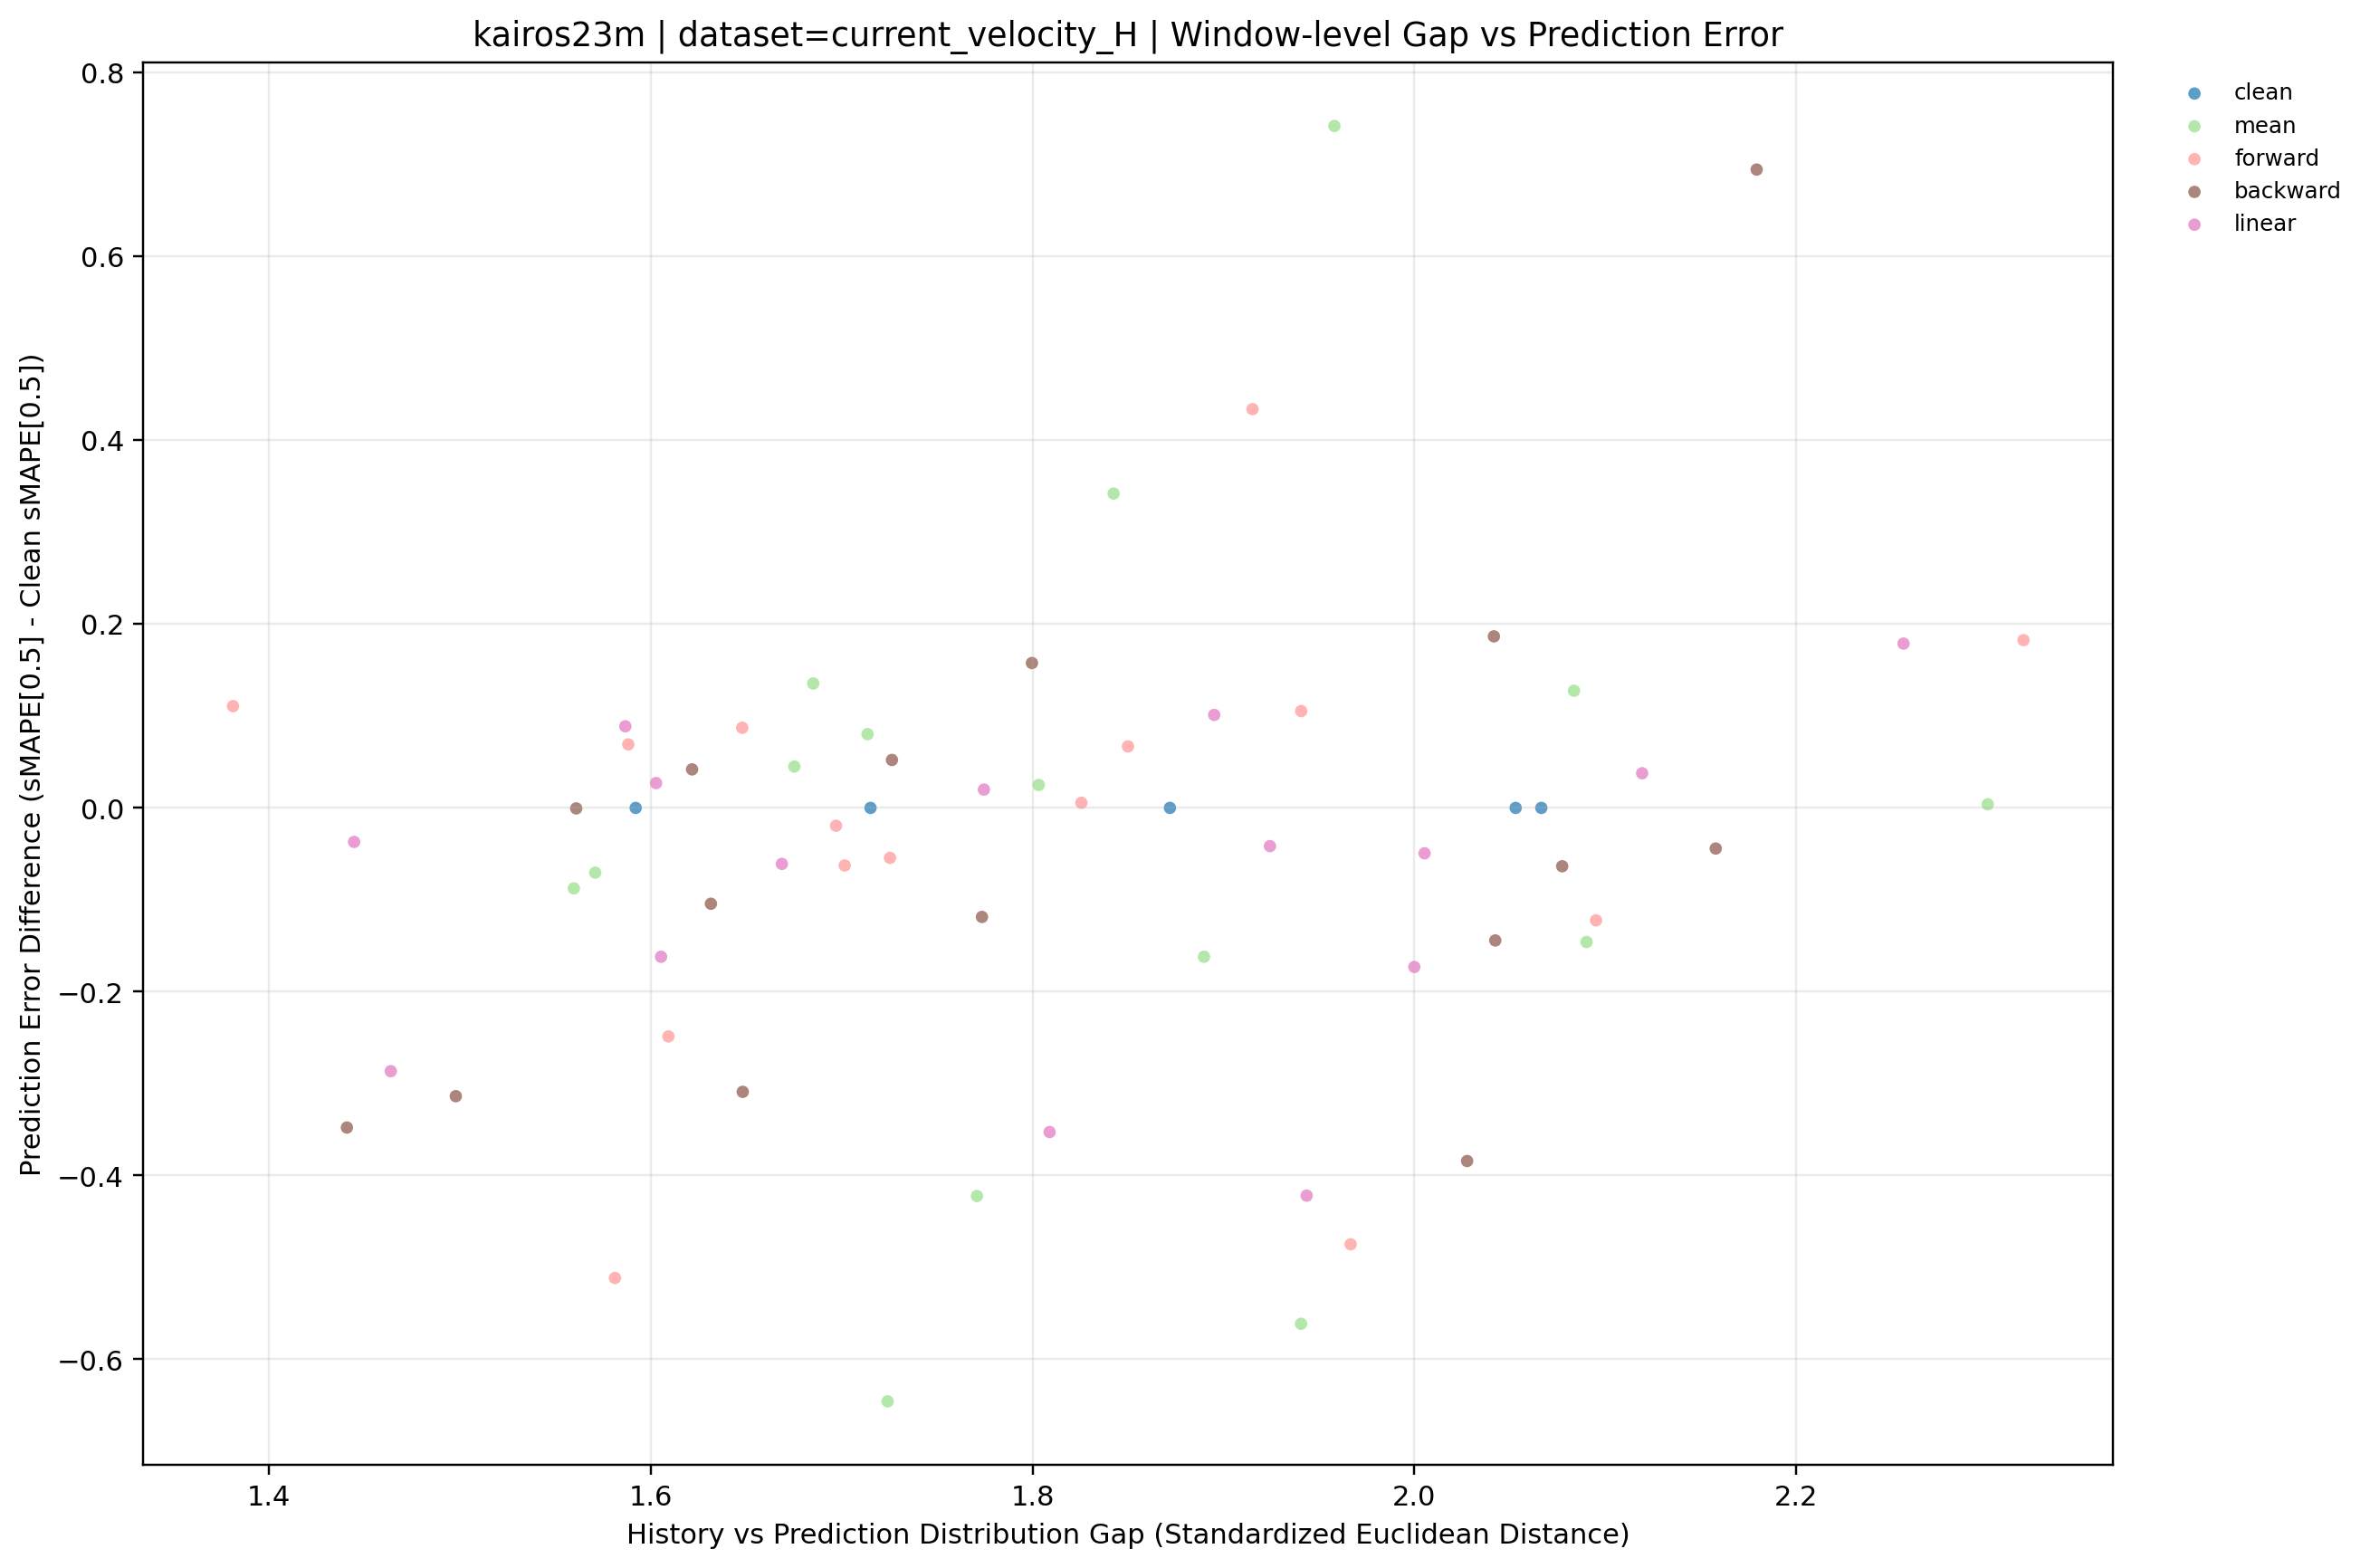

Data behind this chart, as committed beside it:
dataset, term, ratio_code, imputation_method, window_idx, distribution_gap, smape, smape_diff_vs_clean, prediction_mode, y_value
current_velocity_H, long, 010, backward, 0, 2.028, 3.803, -0.3843, backward, -0.3843
current_velocity_H, long, 010, backward, 1, 1.726, 4.525, 0.05218, backward, 0.05218
current_velocity_H, long, 010, backward, 2, 1.561, 3.884, -0.0005515, backward, -0.0005515
current_velocity_H, long, 010, backward, 3, 1.631, 4.325, -0.1043, backward, -0.1043
current_velocity_H, long, 010, backward, 4, 2.158, 3.175, -0.04419, backward, -0.04419
current_velocity_H, long, 020, backward, 0, 2.043, 4.043, -0.1442, backward, -0.1442
current_velocity_H, long, 020, backward, 1, 1.8, 4.63, 0.1576, backward, 0.1576
current_velocity_H, long, 020, backward, 2, 1.498, 3.57, -0.3137, backward, -0.3137
current_velocity_H, long, 020, backward, 3, 2.18, 5.124, 0.6946, backward, 0.6946
current_velocity_H, long, 020, backward, 4, 1.774, 3.101, -0.1186, backward, -0.1186
current_velocity_H, long, 030, backward, 0, 1.441, 3.84, -0.3478, backward, -0.3478
current_velocity_H, long, 030, backward, 1, 2.042, 4.659, 0.1867, backward, 0.1867
current_velocity_H, long, 030, backward, 2, 1.622, 3.926, 0.04193, backward, 0.04193
current_velocity_H, long, 030, backward, 3, 1.648, 4.121, -0.309, backward, -0.309
current_velocity_H, long, 030, backward, 4, 2.078, 3.156, -0.06349, backward, -0.06349
current_velocity_H, long, , clean, 0, 2.067, 4.188, 0.0, clean, 0.0
current_velocity_H, long, , clean, 1, 1.872, 4.472, 0.0, clean, 0.0
current_velocity_H, long, , clean, 2, 1.592, 3.884, 0.0, clean, 0.0
current_velocity_H, long, , clean, 3, 1.715, 4.43, 0.0, clean, 0.0
current_velocity_H, long, , clean, 4, 2.053, 3.219, 0.0, clean, 0.0
current_velocity_H, long, 010, forward, 0, 1.967, 3.713, -0.4749, forward, -0.4749
current_velocity_H, long, 010, forward, 1, 1.826, 4.478, 0.005603, forward, 0.005603
current_velocity_H, long, 010, forward, 2, 1.648, 3.971, 0.08722, forward, 0.08722
current_velocity_H, long, 010, forward, 3, 1.725, 4.375, -0.05438, forward, -0.05438
current_velocity_H, long, 010, forward, 4, 1.941, 3.325, 0.1054, forward, 0.1054
current_velocity_H, long, 020, forward, 0, 1.915, 4.621, 0.4339, forward, 0.4339
current_velocity_H, long, 020, forward, 1, 1.85, 4.539, 0.06692, forward, 0.06692
current_velocity_H, long, 020, forward, 2, 1.609, 3.635, -0.2487, forward, -0.2487
current_velocity_H, long, 020, forward, 3, 1.581, 3.918, -0.5115, forward, -0.5115
current_velocity_H, long, 020, forward, 4, 2.095, 3.097, -0.1224, forward, -0.1224
current_velocity_H, long, 030, forward, 0, 1.381, 4.298, 0.1107, forward, 0.1107
current_velocity_H, long, 030, forward, 1, 2.319, 4.655, 0.1826, forward, 0.1826
current_velocity_H, long, 030, forward, 2, 1.588, 3.953, 0.0691, forward, 0.0691
current_velocity_H, long, 030, forward, 3, 1.702, 4.367, -0.06265, forward, -0.06265
current_velocity_H, long, 030, forward, 4, 1.697, 3.2, -0.01939, forward, -0.01939
current_velocity_H, long, 010, linear, 0, 1.944, 3.766, -0.4219, linear, -0.4219
current_velocity_H, long, 010, linear, 1, 1.775, 4.492, 0.01995, linear, 0.01995
current_velocity_H, long, 010, linear, 2, 1.603, 3.911, 0.02702, linear, 0.02702
current_velocity_H, long, 010, linear, 3, 1.669, 4.369, -0.06093, linear, -0.06093
current_velocity_H, long, 010, linear, 4, 2.119, 3.257, 0.0377, linear, 0.0377
current_velocity_H, long, 020, linear, 0, 1.924, 4.146, -0.04157, linear, -0.04157
current_velocity_H, long, 020, linear, 1, 1.895, 4.574, 0.1012, linear, 0.1012
current_velocity_H, long, 020, linear, 2, 1.464, 3.598, -0.2865, linear, -0.2865
current_velocity_H, long, 020, linear, 3, 2, 4.257, -0.1731, linear, -0.1731
current_velocity_H, long, 020, linear, 4, 2.005, 3.17, -0.04941, linear, -0.04941
current_velocity_H, long, 030, linear, 0, 1.444, 4.151, -0.037, linear, -0.037
current_velocity_H, long, 030, linear, 1, 2.256, 4.651, 0.1788, linear, 0.1788
current_velocity_H, long, 030, linear, 2, 1.587, 3.973, 0.08879, linear, 0.08879
current_velocity_H, long, 030, linear, 3, 1.809, 4.077, -0.3527, linear, -0.3527
current_velocity_H, long, 030, linear, 4, 1.605, 3.057, -0.162, linear, -0.162
current_velocity_H, long, 010, mean, 0, 1.941, 3.626, -0.5614, mean, -0.5614
current_velocity_H, long, 010, mean, 1, 1.714, 4.553, 0.08025, mean, 0.08025
current_velocity_H, long, 010, mean, 2, 1.56, 3.797, -0.08756, mean, -0.08756
current_velocity_H, long, 010, mean, 3, 1.675, 4.475, 0.045, mean, 0.045
current_velocity_H, long, 010, mean, 4, 2.301, 3.223, 0.003898, mean, 0.003898
current_velocity_H, long, 020, mean, 0, 2.09, 4.042, -0.146, mean, -0.146
current_velocity_H, long, 020, mean, 1, 1.803, 4.497, 0.02499, mean, 0.02499
current_velocity_H, long, 020, mean, 2, 1.571, 3.814, -0.07044, mean, -0.07044
current_velocity_H, long, 020, mean, 3, 1.724, 3.784, -0.6458, mean, -0.6458
current_velocity_H, long, 020, mean, 4, 2.084, 3.347, 0.1275, mean, 0.1275
... 5 more rows
